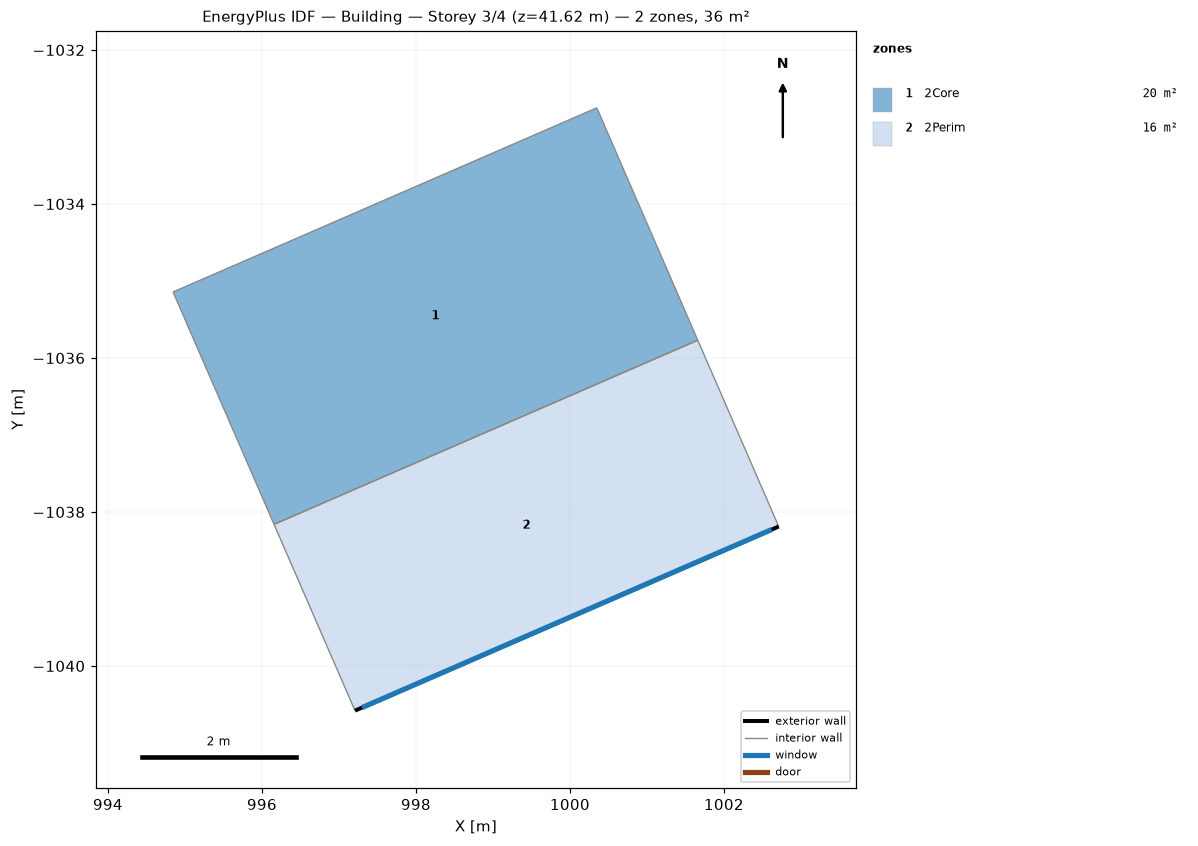
=== STOREY PLAN SPEC (per zone: floor XY polygon, exterior-wall plan segments, windows/doors) ===
zone 1: 2Core  (19.7 m²)
  floor: (996.16, -1038.16) (994.85, -1035.14) (1000.35, -1032.75) (1001.66, -1035.77)
  interior walls: 4
zone 2: 2Perim  (15.8 m²)
  floor: (997.21, -1040.58) (996.16, -1038.16) (1001.66, -1035.77) (1002.71, -1038.19)
  exterior wall: (1002.71, -1038.19) – (997.21, -1040.58)  [6.0 m]
    window: (1002.62, -1038.23) – (997.30, -1040.54)  [3.3 m²]
  interior walls: 3

=== DERIVED (storey summary) ===
Building: Building
Storey: 3 of 4  (floor level z = 41.62 m)
Storey gross floor area: 35.6 m²
Zones on this storey: 2
  - 2Core: floor 19.7 m²
  - 2Perim: floor 15.8 m²; exterior wall 6.0 m (16.6 m²); 1 window(s) 3.3 m²; WWR 20.0%
Zone adjacency (shared interzone walls):
  - 2Core ↔ 2Perim